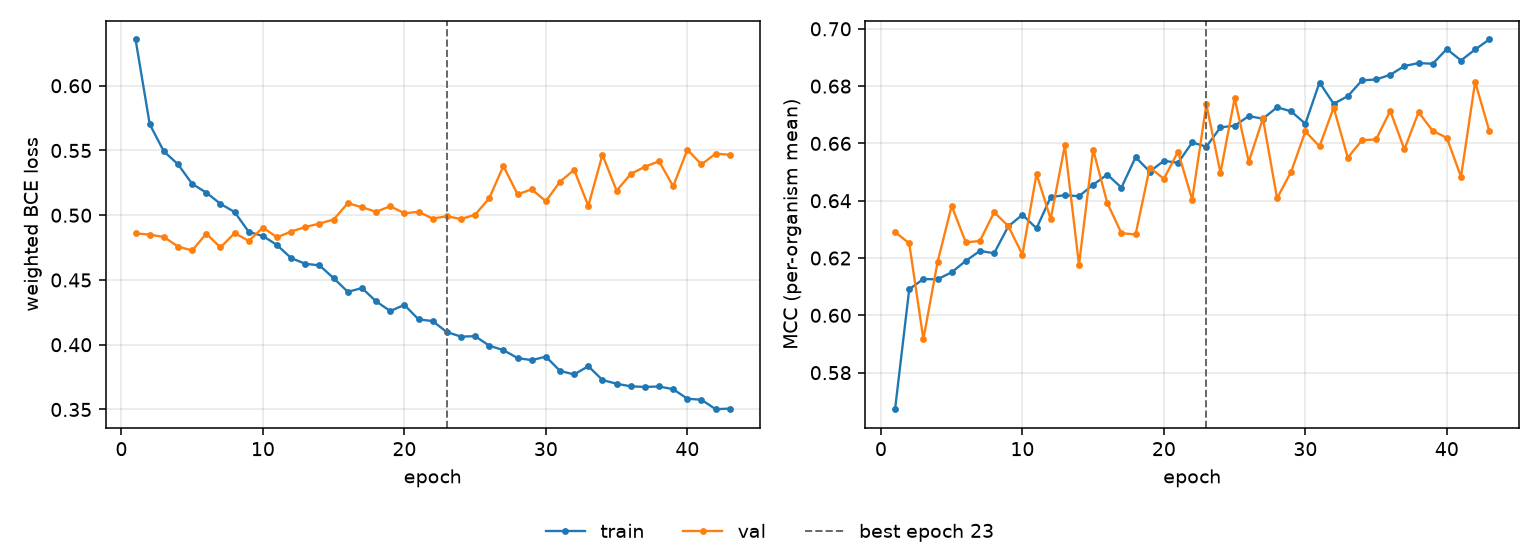

The table this chart was drawn from, first rows:
epoch, tr_loss, vl_loss, tr_mcc, vl_mcc, is_best
1, 0.6357, 0.4859, 0.5672, 0.6291, False
2, 0.5703, 0.485, 0.6091, 0.6251, False
3, 0.5493, 0.4832, 0.6127, 0.5917, False
4, 0.5393, 0.4758, 0.6126, 0.6185, False
5, 0.5242, 0.4728, 0.615, 0.6382, False
6, 0.5175, 0.4858, 0.619, 0.6255, False
7, 0.5088, 0.4751, 0.6225, 0.626, False
8, 0.5025, 0.4862, 0.6217, 0.636, False
9, 0.4872, 0.4802, 0.631, 0.6312, False
10, 0.484, 0.4904, 0.6351, 0.6212, False
11, 0.477, 0.4829, 0.6304, 0.6494, False
12, 0.4669, 0.4874, 0.6413, 0.6336, False
13, 0.4625, 0.4909, 0.6419, 0.6593, False
14, 0.4613, 0.4936, 0.6416, 0.6177, False
15, 0.4514, 0.4967, 0.6456, 0.6578, False
16, 0.4409, 0.5093, 0.6491, 0.6392, False
17, 0.4438, 0.5062, 0.6446, 0.6287, False
18, 0.4335, 0.5027, 0.6552, 0.6282, False
19, 0.426, 0.507, 0.6502, 0.6515, False
20, 0.4307, 0.5015, 0.6539, 0.6477, False
21, 0.4196, 0.5027, 0.6532, 0.6571, False
22, 0.4183, 0.4974, 0.6603, 0.6403, False
23, 0.4098, 0.4992, 0.6589, 0.6736, True
24, 0.4063, 0.4971, 0.6656, 0.6497, False
25, 0.4066, 0.5004, 0.6662, 0.6758, False
26, 0.3993, 0.5132, 0.6695, 0.6536, False
27, 0.3958, 0.538, 0.6686, 0.6687, False
28, 0.3897, 0.5161, 0.6726, 0.6409, False
29, 0.3881, 0.52, 0.6712, 0.6502, False
30, 0.3908, 0.5108, 0.6669, 0.6642, False
31, 0.3798, 0.5259, 0.6813, 0.659, False
32, 0.3771, 0.535, 0.6738, 0.6725, False
33, 0.3834, 0.5072, 0.6765, 0.655, False
34, 0.3728, 0.5467, 0.682, 0.6611, False
35, 0.3699, 0.519, 0.6823, 0.6614, False
36, 0.3679, 0.5319, 0.684, 0.6714, False
37, 0.3674, 0.5374, 0.687, 0.6579, False
38, 0.3678, 0.5417, 0.688, 0.6709, False
39, 0.3657, 0.5223, 0.6878, 0.6644, False
40, 0.3583, 0.5506, 0.693, 0.662, False
41, 0.3575, 0.5393, 0.6889, 0.6483, False
42, 0.3502, 0.5476, 0.6928, 0.6815, False
43, 0.3507, 0.5467, 0.6963, 0.6644, False
